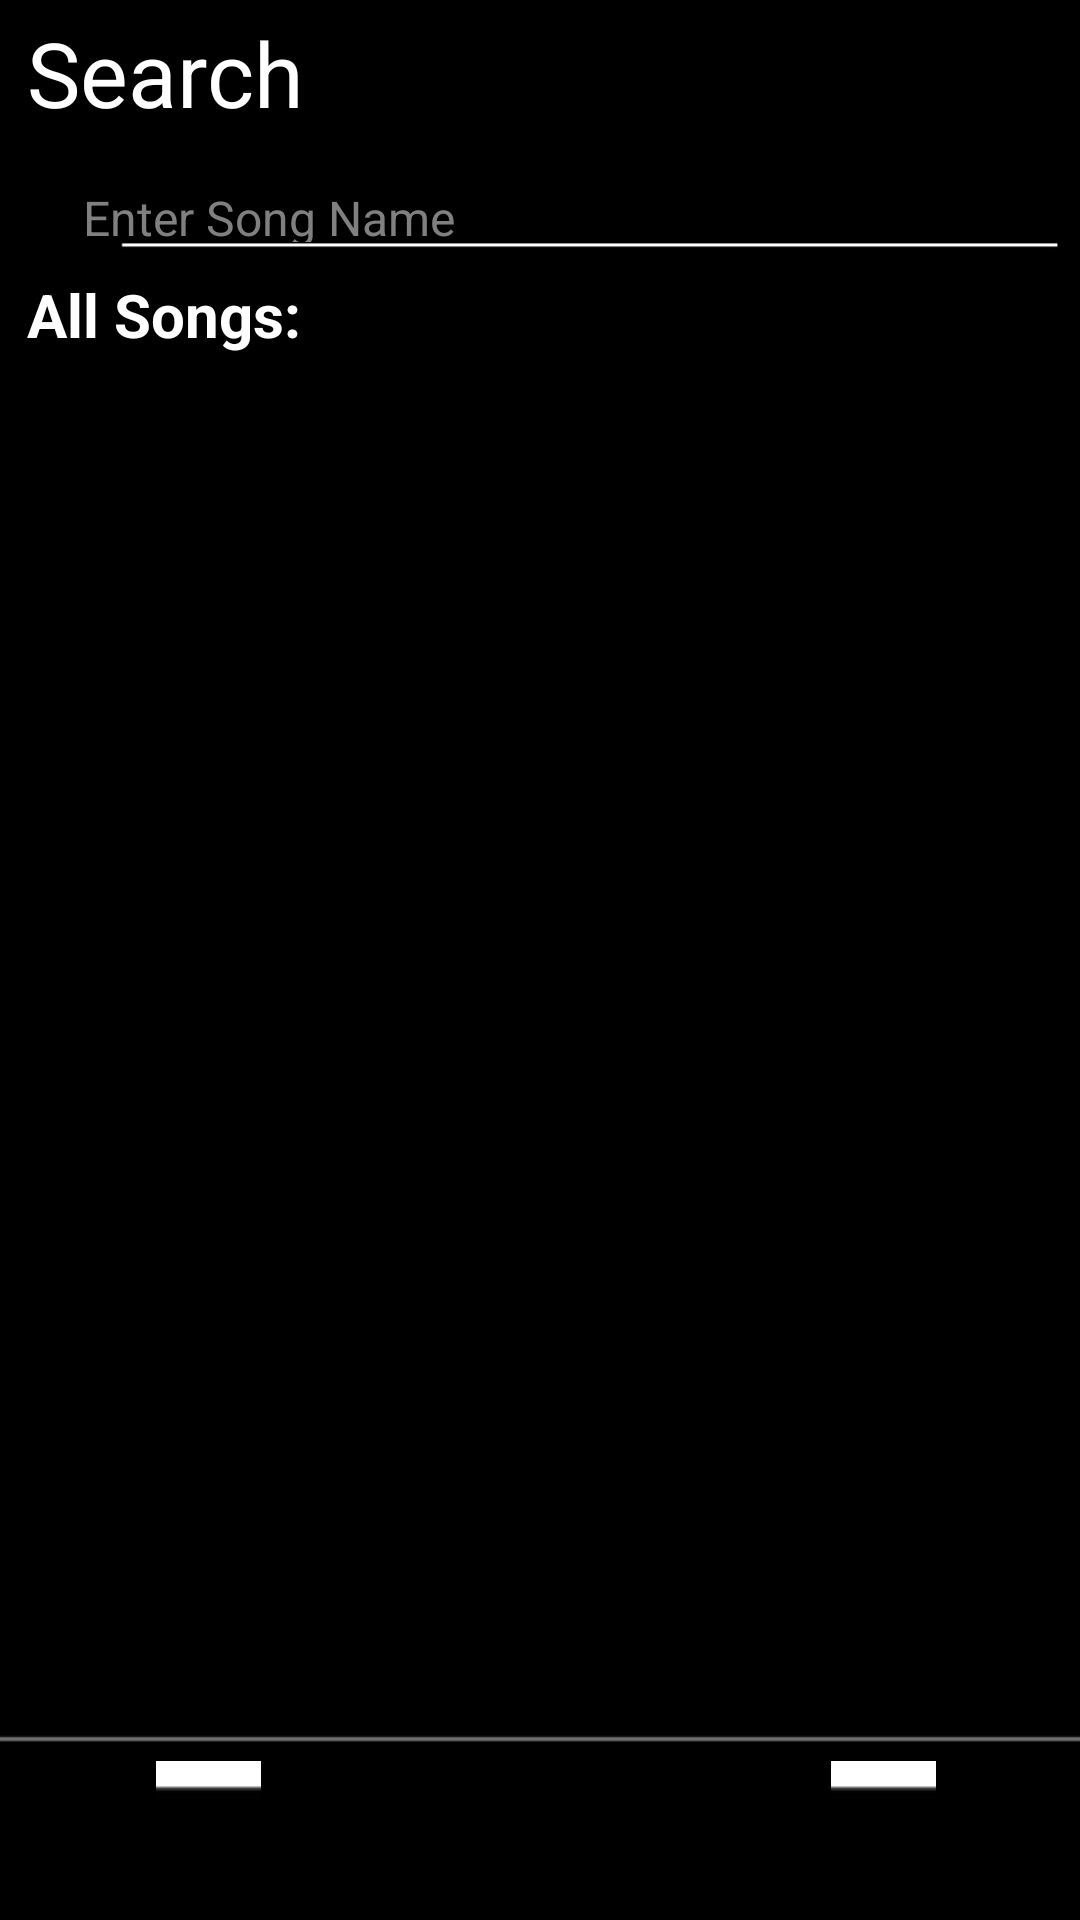

Here is an Android app screen rendered from its layout file. Give the layout XML and the strings, colors and styles it references.
<!-- AndroidManifest.xml: application theme Theme.P14_MusicStream -->
<!-- res/layout/activity_searchsong.xml -->
<?xml version="1.0" encoding="utf-8"?>
<androidx.constraintlayout.widget.ConstraintLayout xmlns:android="http://schemas.android.com/apk/res/android"
    xmlns:app="http://schemas.android.com/apk/res-auto"
    xmlns:tools="http://schemas.android.com/tools"
    android:layout_width="match_parent"
    android:layout_height="match_parent"
    android:background="#000000">

    <EditText
        android:id="@+id/search_txt_search"
        android:layout_width="313dp"
        android:layout_height="37dp"
        android:layout_marginStart="28dp"
        android:layout_marginTop="9dp"
        android:layout_marginEnd="28dp"
        android:hint="Enter Song Name"
        android:inputType="textPersonName"
        android:textColor="#FFFFFF"
        android:textColorHint="#808080"
        android:textSize="16sp"
        app:layout_constraintEnd_toEndOf="parent"
        app:layout_constraintStart_toStartOf="parent"
        app:layout_constraintTop_toBottomOf="@+id/textView13" />

    <ImageView
        android:id="@+id/imageView25"
        android:layout_width="313dp"
        android:layout_height="5dp"
        android:layout_marginStart="40dp"
        android:layout_marginTop="26dp"
        android:layout_marginEnd="40dp"
        app:layout_constraintEnd_toEndOf="parent"
        app:layout_constraintHorizontal_bias="0.0"
        app:layout_constraintStart_toStartOf="parent"
        app:layout_constraintTop_toTopOf="@+id/search_txt_search"
        app:srcCompat="@drawable/line_p" />

    <TextView
        android:id="@+id/textView13"
        android:layout_width="wrap_content"
        android:layout_height="wrap_content"
        android:layout_marginStart="9dp"
        android:layout_marginTop="4dp"
        android:layout_marginEnd="275dp"
        android:text="Search"
        android:textColor="#FFFFFF"
        android:textSize="30sp"
        app:layout_constraintEnd_toStartOf="@+id/settings_b_home"
        app:layout_constraintHorizontal_bias="0.0"
        app:layout_constraintStart_toStartOf="parent"
        app:layout_constraintTop_toTopOf="parent" />

    <ImageView
        android:id="@+id/imageView17"
        android:layout_width="wrap_content"
        android:layout_height="wrap_content"
        android:layout_marginBottom="1dp"
        app:layout_constraintBottom_toTopOf="@+id/home_b_search"
        app:layout_constraintEnd_toEndOf="parent"
        app:layout_constraintHorizontal_bias="0.0"
        app:layout_constraintStart_toStartOf="parent"
        app:srcCompat="@drawable/p_9" />

    <ImageButton
        android:id="@+id/home_b_search"
        android:layout_width="35dp"
        android:layout_height="41dp"
        android:layout_marginStart="96dp"
        android:layout_marginEnd="96dp"
        android:layout_marginBottom="12dp"
        android:foreground="@drawable/home_1"
        app:layout_constraintBottom_toBottomOf="parent"
        app:layout_constraintEnd_toStartOf="@+id/library_b_search"
        app:layout_constraintStart_toEndOf="@+id/search_b_search"
        app:srcCompat="@drawable/home_1" />

    <ImageButton
        android:id="@+id/library_b_search"
        android:layout_width="35dp"
        android:layout_height="41dp"
        android:layout_marginEnd="48dp"
        android:layout_marginBottom="12dp"
        android:foreground="@drawable/library_1"
        app:layout_constraintBottom_toBottomOf="parent"
        app:layout_constraintEnd_toEndOf="parent"
        app:srcCompat="@drawable/home_1" />

    <ImageButton
        android:id="@+id/search_b_search"
        android:layout_width="35dp"
        android:layout_height="41dp"
        android:layout_marginStart="52dp"
        android:layout_marginBottom="12dp"
        android:foreground="@drawable/search_1"
        app:layout_constraintBottom_toBottomOf="parent"
        app:layout_constraintStart_toStartOf="parent"
        app:srcCompat="@drawable/home_1" />

    <TextView
        android:id="@+id/textView23"
        android:layout_width="wrap_content"
        android:layout_height="wrap_content"
        android:layout_marginStart="9dp"
        android:layout_marginTop="1dp"
        android:layout_marginEnd="233dp"
        android:text="All Songs:"
        android:textColor="#FFFFFF"
        android:textSize="20sp"
        android:textStyle="bold"
        app:layout_constraintEnd_toEndOf="parent"
        app:layout_constraintHorizontal_bias="0.0"
        app:layout_constraintStart_toStartOf="parent"
        app:layout_constraintTop_toBottomOf="@+id/search_txt_search" />

    <ListView
        android:id="@+id/listview_search"
        android:layout_width="0dp"
        android:layout_height="0dp"
        android:layout_marginStart="39dp"
        android:layout_marginTop="5dp"
        android:layout_marginEnd="36dp"
        android:layout_marginBottom="14dp"
        android:background="#000000"
        android:cacheColorHint="#0B0B0B"
        android:clickable="true"
        app:layout_constraintBottom_toTopOf="@+id/imageView17"
        app:layout_constraintEnd_toEndOf="parent"
        app:layout_constraintStart_toStartOf="parent"
        app:layout_constraintTop_toBottomOf="@+id/textView23"
        tools:context=".SearchSongActivity" />

</androidx.constraintlayout.widget.ConstraintLayout>
<!-- resources referenced by this layout -->
<resources>
  <!-- drawable home_1: jpg bitmap (drawable, 19900 bytes) -->
  <!-- drawable library_1: jpg bitmap (drawable, 23150 bytes) -->
  <!-- drawable line_p: jpg bitmap (drawable, 10258 bytes) -->
  <!-- drawable p_9: jpg bitmap (drawable, 9426 bytes) -->
  <!-- drawable search_1: jpg bitmap (drawable, 25293 bytes) -->
  <style name="Theme.P14_MusicStream" parent="Theme.MaterialComponents.DayNight.NoActionBar">
          
          <item name="colorPrimary">@color/purple_500</item>
          <item name="colorPrimaryVariant">@color/purple_700</item>
          <item name="colorOnPrimary">@color/white</item>
          <item name="android:windowFullscreen">true</item>
          
          <item name="colorSecondary">@color/teal_200</item>
          <item name="colorSecondaryVariant">@color/teal_700</item>
          <item name="colorOnSecondary">@color/black</item>
          
          <item name="android:statusBarColor" tools:targetApi="l">?attr/colorPrimaryVariant</item>
          
      </style>
  <!-- not gathered from this repository: default colours our renderer supplied (Android Studio template values) -->
  <color name="purple_500">#FF6200EE</color>
  <color name="purple_700">#FF3700B3</color>
  <color name="teal_200">#FF03DAC5</color>
  <color name="teal_700">#FF018786</color>
  <color name="black">#FF000000</color>
  <color name="white">#FFFFFFFF</color>
</resources>
